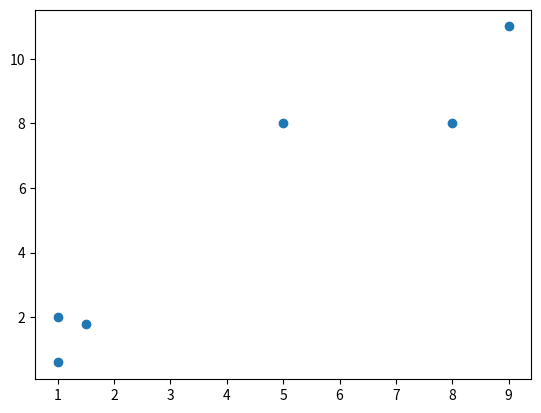
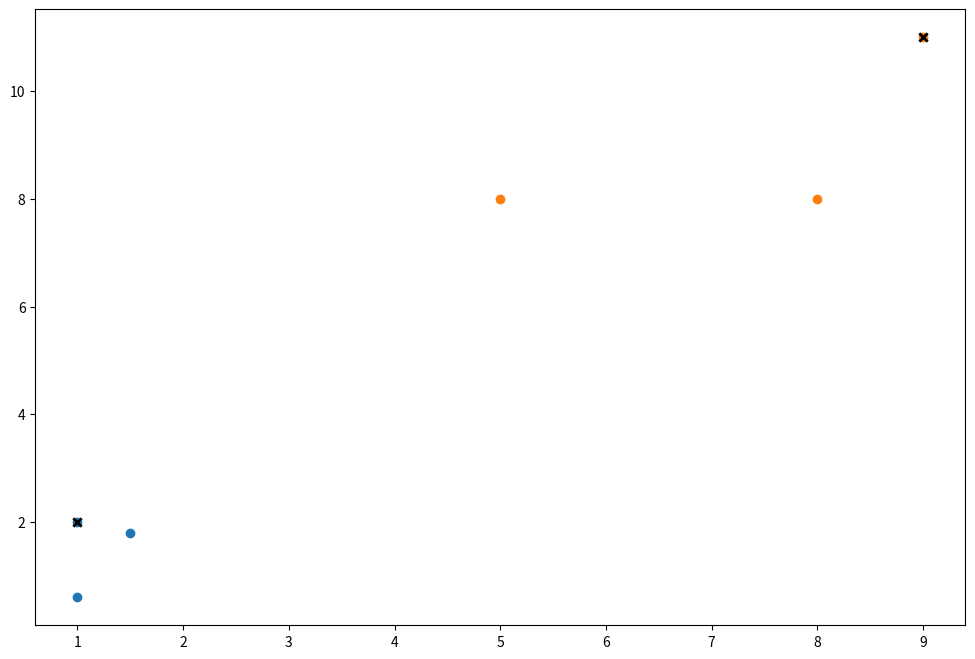
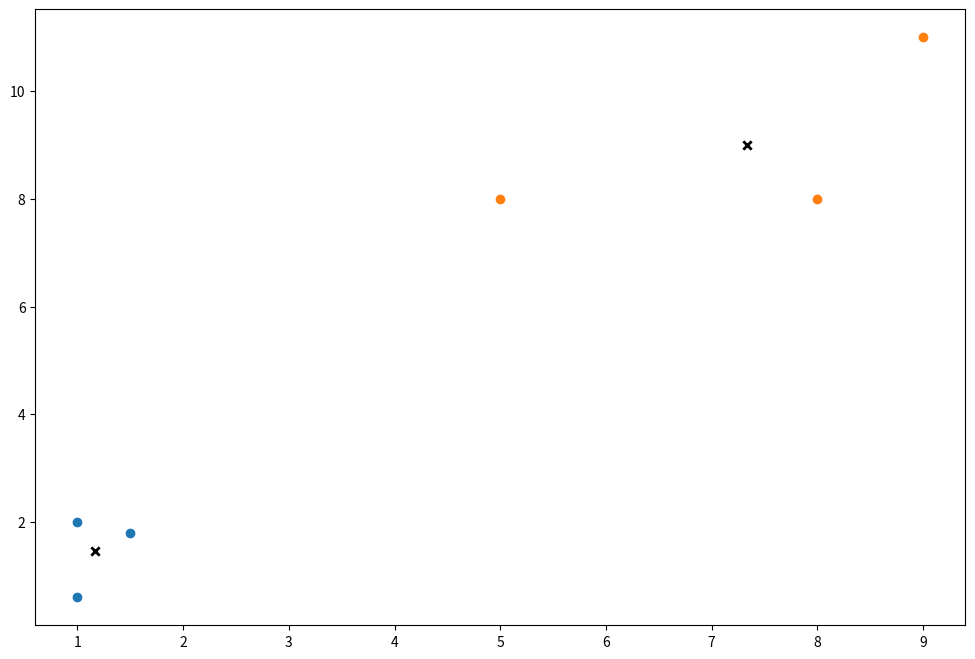
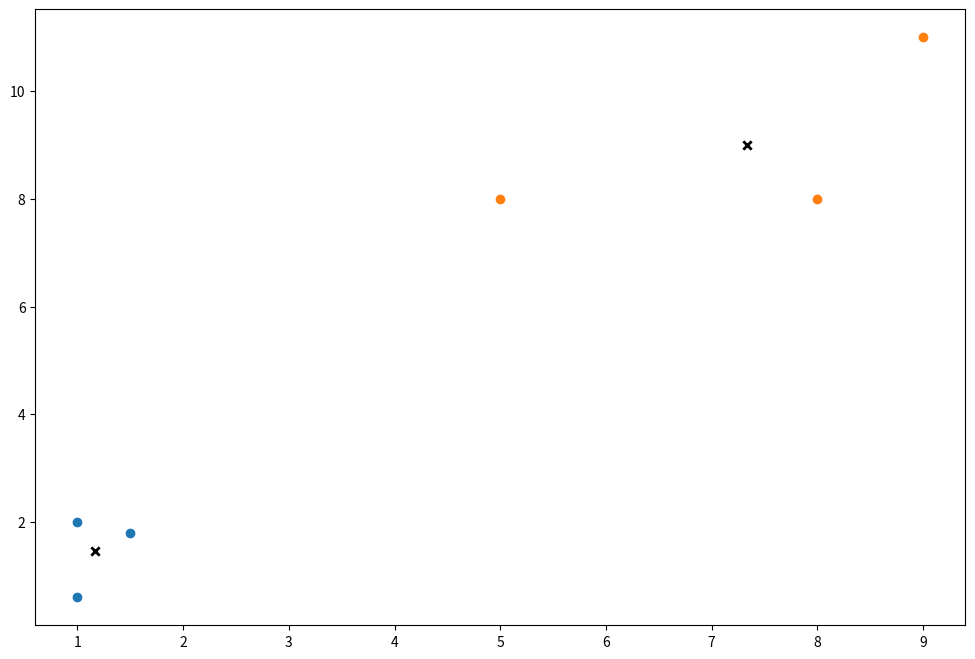

Generate these figures, in order, with matplotlib:
# Coding without library
import numpy as np
import matplotlib.pyplot as plt

# Data for Kmeans
x = np.array([[1, 2], [1.5, 1.8], [5, 8], [8, 8], [1, 0.6], [9, 11]])
plt.scatter(x[:, 0], x[:, 1])

# Calculate euclidean distance
def euclidean_distance(x1 , x2):
    return np.sqrt(np.sum((x1 - x2)**2))

# Build Kmeans
class KMeans():
    def __init__(self, K = 2, max_iter = 100, plot_steps = False):
        self.K = K
        self.max_iter = max_iter
        self.plot_step = plot_steps
        self.clusters = [[] for _ in range(self.K)]
        self.centroids = []
        
    def predict(self, x):
        self.x = x
        self.n_samples, self.n_features = x.shape
        
        # Initialize centroids
        random_sample_idxs = np.random.choice(self.n_samples, self.K, replace = False)
        self.centroids = [self.x[idx] for idx in random_sample_idxs]
        
        # Optimize clusters
        for _ in range(self.max_iter):
            # Update clusters
            self.clusters = self._create_clusters(self.centroids)
            
            if self.plot_step:
                self.plot()
                
            # Update centroids
            centroids_old = self.centroids
            self.centroids = self._get_centroids(self.clusters)
            
            # Check if converged
            if self._is_converged(centroids_old, self.centroids):
                break
                
            if self.plot_step:
                self.plot()
                
        # Return cluster labels
        return self._get_cluster_labels(self.clusters)
    
    def _get_cluster_labels(self, clusters):
        labels = np.empty(self.n_samples)
        for cluster_idx, cluster in enumerate(clusters):
            for sample_idx in cluster:
                labels[sample_idx] = cluster_idx
        return labels
    
    def _create_clusters(self, centroids):
        clusters = [[] for _ in range(self.K)]
        for idx, sample in enumerate(self.x):
            centroid_idx = self._closest_centroid(sample, centroids)
            clusters[centroid_idx].append(idx)
        return clusters
    
    def _closest_centroid(self, sample, centroids):
        distances = [euclidean_distance(sample, point) for point in centroids]
        closest_idx = np.argmin(distances)
        return closest_idx
    
    def _get_centroids(self, clusters):
        centroids = np.zeros((self.K, self.n_features))
        for cluster_idx, cluster in enumerate(clusters):
            cluster_mean = np.mean(self.x[cluster], axis = 0)
            centroids[cluster_idx] = cluster_mean
        return centroids
    
    def _is_converged(self, centroids_old, centroids):
        distances = [euclidean_distance(centroids_old[i], centroids[i]) for i in range(self.K)]
        return sum(distances) == 0
    
    def plot(self):
        fig, ax = plt.subplots(figsize = (12, 8))
        for i, index in enumerate(self.clusters):
            point = self.x[index].T
            ax.scatter(*point)
        for point in self.centroids:
            ax.scatter(*point, marker = "x", color = "black", linewidth = 2)
        plt.show()
        
# Train
kmeans = KMeans(K = 2, max_iter = 150, plot_steps = True)
y_pred = kmeans.predict(x)